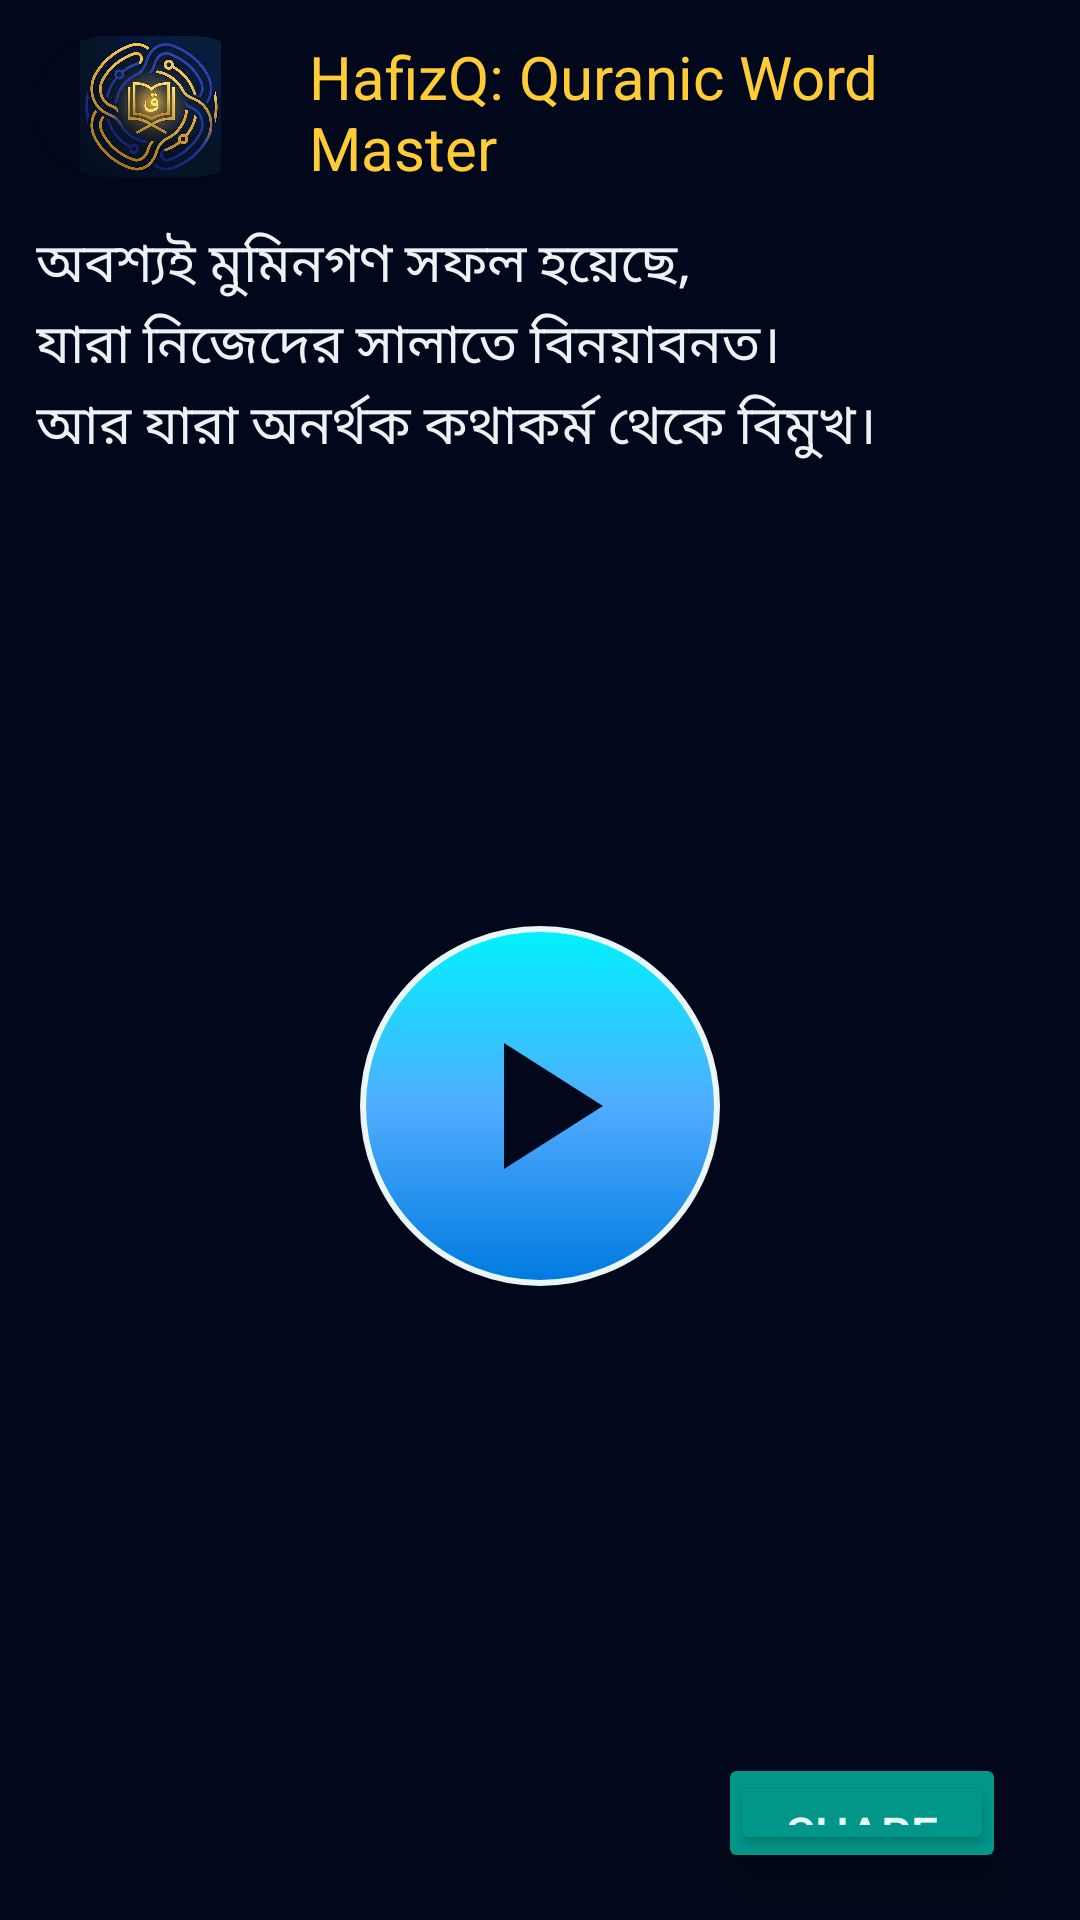

Layout XML and referenced resources for this Android screen:
<!-- AndroidManifest.xml: application theme Theme.HafizQ -->
<!-- res/layout/fragment_recall.xml -->
<?xml version="1.0" encoding="utf-8"?>
<LinearLayout xmlns:android="http://schemas.android.com/apk/res/android"
    xmlns:app="http://schemas.android.com/apk/res-auto"
    xmlns:tools="http://schemas.android.com/tools"
    android:layout_width="match_parent"
    android:layout_height="match_parent"
    android:background="@color/navy_dark"
    android:orientation="vertical"
    android:weightSum="36"
    tools:context=".RecallFragment">

    

    <LinearLayout
        android:id="@+id/linearLayout2"
        android:layout_width="match_parent"
        android:layout_height="0dp"
        android:layout_weight="4"
        android:gravity="center"
        android:orientation="horizontal"
        android:padding="12dp">

        <androidx.cardview.widget.CardView
            android:layout_width="76dp"
            android:layout_height="match_parent"
            app:cardBackgroundColor="#02081B"
            app:cardCornerRadius="40dp"
            app:cardElevation="10dp">

            <ImageView
                android:id="@+id/imageView2"
                android:layout_width="match_parent"
                android:layout_height="match_parent"
                app:srcCompat="@drawable/logo" />
        </androidx.cardview.widget.CardView>

        <TextView
            android:id="@+id/app_name"
            android:layout_width="match_parent"
            android:layout_height="wrap_content"
            android:paddingStart="15dp"
            android:text="HafizQ: Quranic Word Master"
            android:textColor="#FFCC36"
            android:textSize="20sp" />

    </LinearLayout>

    <LinearLayout
        android:id="@+id/linearLayout3"
        android:layout_width="match_parent"
        android:layout_height="0dp"
        android:layout_weight="5"
        android:gravity="center"
        android:orientation="vertical"
        android:paddingLeft="12dp"
        android:paddingRight="12dp">

        <TextView
            android:id="@+id/textView"
            android:layout_width="match_parent"
            android:layout_height="wrap_content"
            android:text="অবশ্যই মুমিনগণ সফল হয়েছে,  "
            android:textColor="#F3F5FFFF"
            android:textSize="18sp" />

        <TextView
            android:id="@+id/textView2"
            android:layout_width="match_parent"
            android:layout_height="wrap_content"
            android:text="যারা নিজেদের সালাতে বিনয়াবনত।  "
            android:textColor="#F3F5FFFF"
            android:textSize="18sp" />

        <TextView
            android:id="@+id/textView3"
            android:layout_width="match_parent"
            android:layout_height="wrap_content"
            android:text="আর যারা অনর্থক কথাকর্ম থেকে বিমুখ। "
            android:textColor="#F3F5FFFF"
            android:textSize="18sp" />
    </LinearLayout>

    <LinearLayout
        android:id="@+id/constraintLayout"
        android:layout_width="match_parent"
        android:layout_height="0dp"
        android:layout_weight="23.5"
        android:gravity="center"
        android:orientation="vertical">

        <ImageButton
            android:id="@+id/btn_play_recall"
            android:layout_width="120dp"
            android:layout_height="120dp"
            android:background="@drawable/play_button_bg"

            android:elevation="15dp"
            android:outlineProvider="background"

            android:padding="24dp"
            android:scaleType="fitCenter"
            android:src="@drawable/ic_play_large" />

    </LinearLayout>

    <androidx.cardview.widget.CardView
        android:id="@+id/cardView"
        android:layout_width="wrap_content"
        android:layout_height="0dp"
        android:layout_gravity="right"
        android:layout_marginEnd="20dp"
        android:layout_weight="3"
        app:cardBackgroundColor="#009688"
        app:cardCornerRadius="2dp"
        app:cardElevation="8dp"
        app:cardUseCompatPadding="true">

        <Button
            android:id="@+id/button"
            android:layout_width="match_parent"
            android:layout_height="match_parent"
            android:backgroundTint="#009688"
            android:gravity="center"
            android:rotationY="0"
            android:text="SHARE"
            android:textColor="#F3F5FFFF"
            android:textSize="16sp"
            android:textStyle="normal"
            app:cornerRadius="0dp" />
    </androidx.cardview.widget.CardView>

    <Space
        android:layout_width="match_parent"
        android:layout_height="0dp"
        android:layout_weight="0.5" />

</LinearLayout>
<!-- resources referenced by this layout -->
<resources>
  <color name="navy_dark">#02081B</color>
  <!-- drawable ic_play_large (drawable) -->
  <vector xmlns:android="http://schemas.android.com/apk/res/android" android:height="72dp" android:tint="#02081B" android:viewportHeight="24" android:viewportWidth="24" android:width="72dp">
        
      <path android:fillColor="@android:color/white" android:pathData="M8,5v14l11,-7z"/>
      
  </vector>
  <!-- drawable logo: png bitmap (drawable, 918503 bytes) -->
  <!-- drawable play_button_bg (drawable) -->
  <?xml version="1.0" encoding="utf-8"?>
  <shape xmlns:android="http://schemas.android.com/apk/res/android"
      android:shape="oval">
      <gradient
          android:startColor="#00F2FE"
          android:centerColor="#4FACFE"
          android:endColor="#007ADF"
          android:angle="270" />
  
  
  
  
  
      <stroke
          android:width="2dp"
          android:color="#F3F5FFFF" />
      <size
          android:width="100dp"
          android:height="100dp" />
  </shape>
  <style name="Theme.HafizQ" parent="Base.Theme.HafizQ" />
  <style name="Base.Theme.HafizQ" parent="Theme.Material3.DayNight.NoActionBar">
          
          
  
      </style>
</resources>
